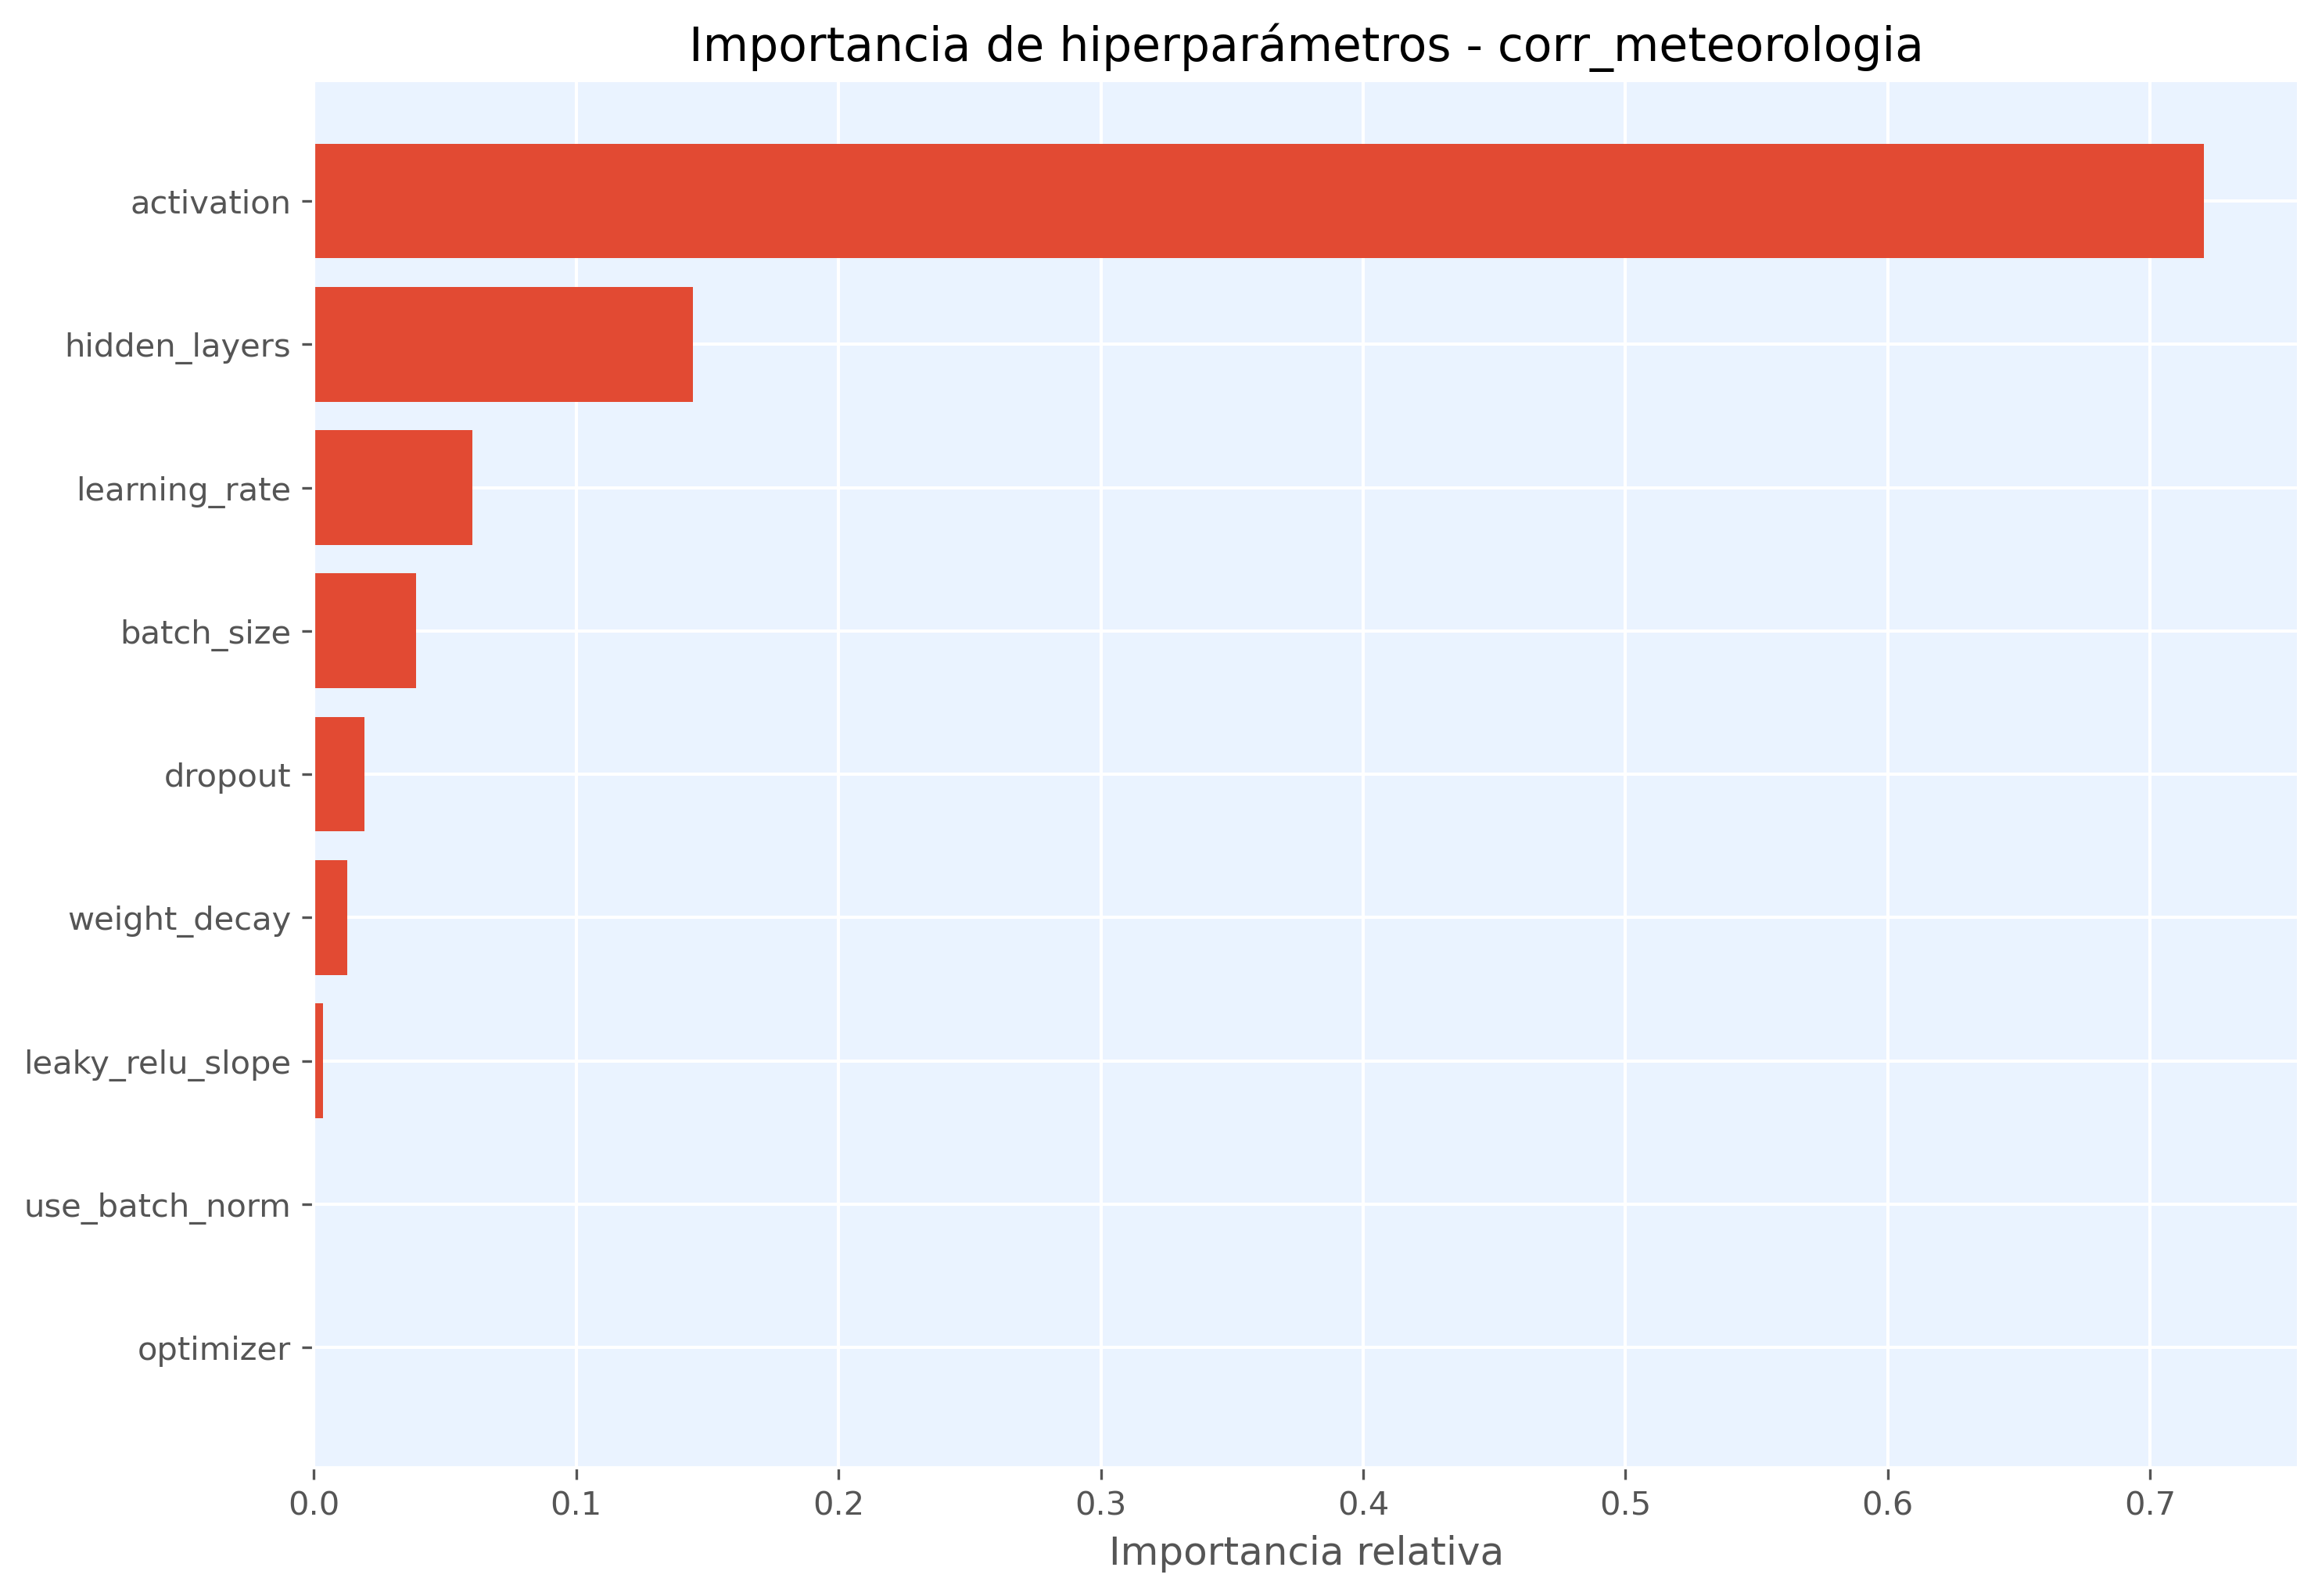

The table this chart was drawn from, first rows:
hiperparametro, importancia
activation, 0.7205
hidden_layers, 0.1446
learning_rate, 0.06048
batch_size, 0.03897
dropout, 0.01918
weight_decay, 0.01274
leaky_relu_slope, 0.003476
use_batch_norm, 0.0
optimizer, 0.0
